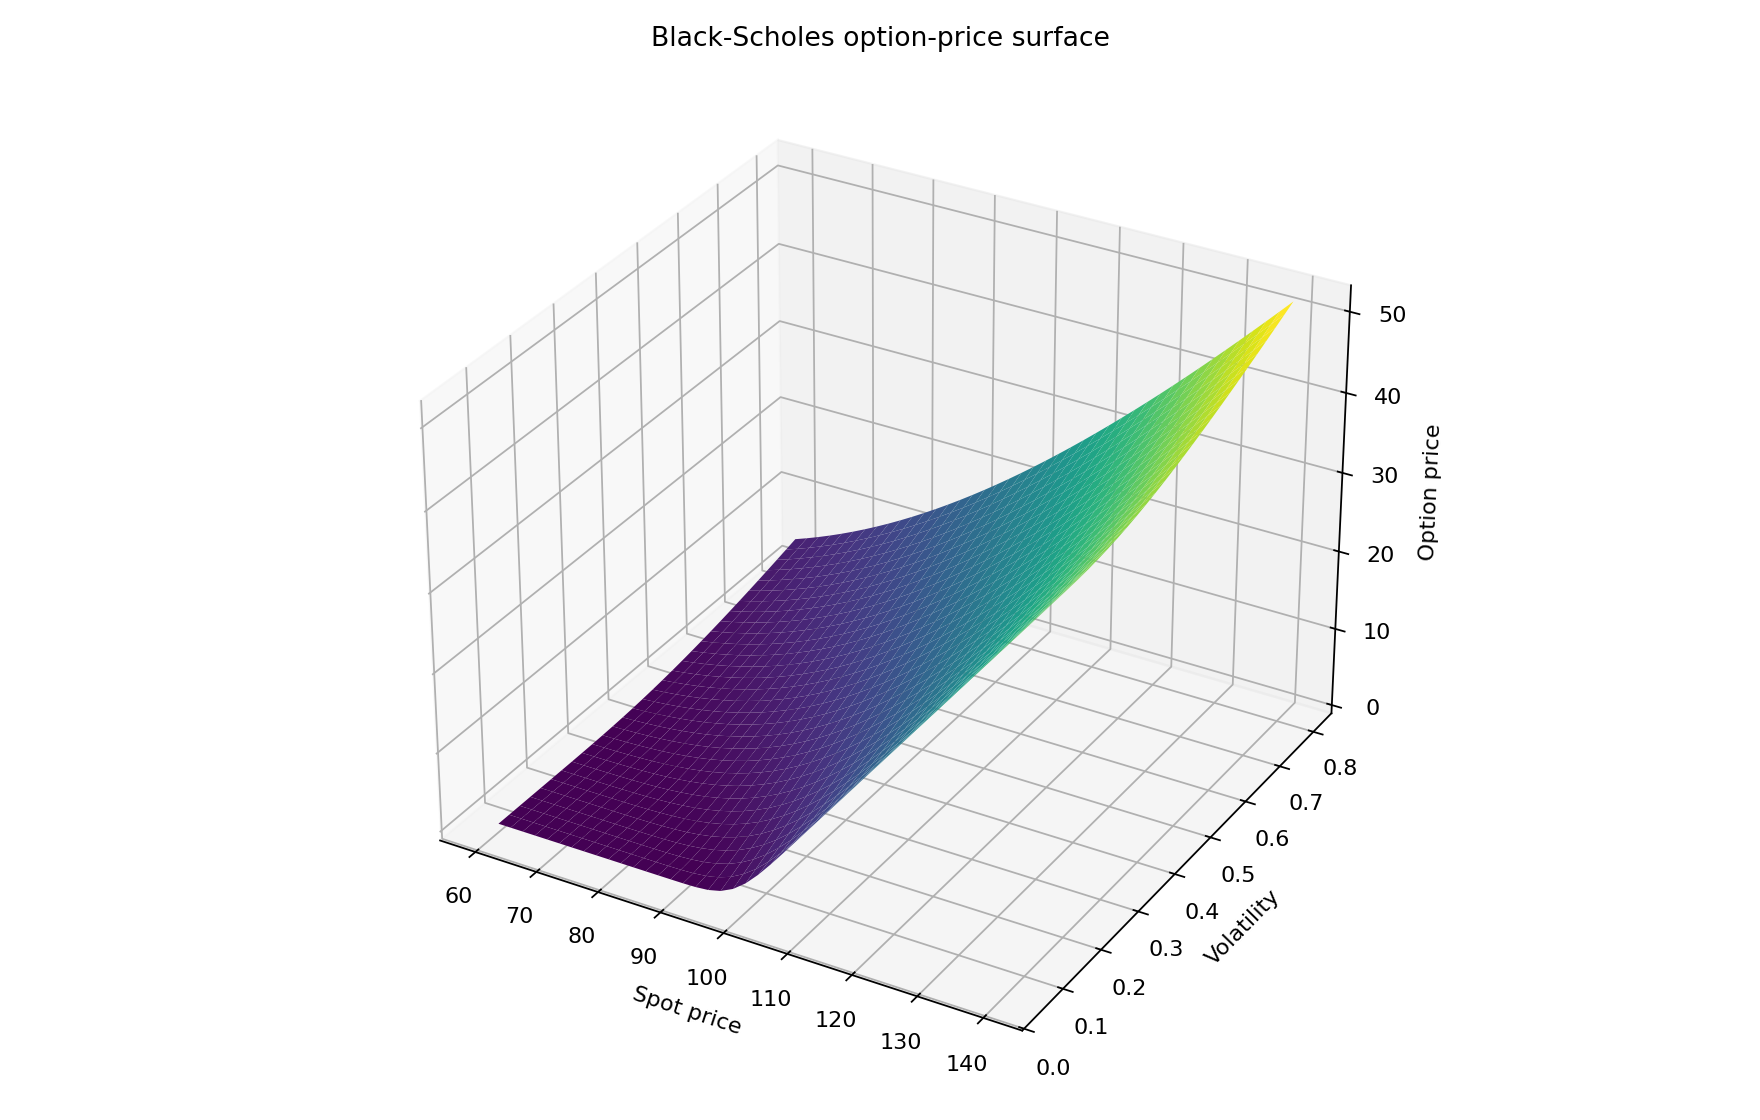

The data file committed next to this chart (first rows):
volatility, 60.0000, 62.0000, 64.0000, 66.0000, 68.0000, 70.0000, 72.0000, 74.0000, 76.0000, 78.0000, 80.0000, 82.0000, 84.0000, 86.0000, 88.0000, 90.0000, 92.0000, 94.0000, 96.0000, 98.0000, 100.0000, 102.0000, 104.0000
0.05, 7.761679765031673e-45, 2.296399968840651e-39, 2.0253772099235745e-34, 5.887109649425454e-30, 6.170812964451884e-26, 2.529628693138963e-22, 4.364192419245069e-19, 3.3869404506375815e-16, 1.256433813097856e-13, 2.3553784080041355e-11, 2.3487153567099943e-09, 1.3064651243748852e-07, 4.238225677623991e-06, 8.363137922598463e-05, 0.001045, 0.008606, 0.04857, 0.1956, 0.586, 1.366, 2.591, 4.19, 6.019
0.075, 4.5743876835091564e-21, 1.341527862133165e-18, 2.3021144940990757e-16, 2.417728430116055e-14, 1.61793807359925e-12, 7.154867155477312e-11, 2.1610029943444665e-09, 4.5937274361233464e-08, 7.064112023834123e-07, 8.059258833249794e-06, 6.982531428449765e-05, 0.0004695, 0.0025, 0.01075, 0.03803, 0.1126, 0.2839, 0.62, 1.192, 2.053, 3.216, 4.652, 6.304
0.1, 1.4518703319961112e-12, 3.774260499174581e-11, 7.266887208980785e-10, 1.0629476505438577e-08, 1.2085082806422957e-07, 1.0902602264299818e-06, 7.952245711476103e-06, 4.770256850452053e-05, 0.000239, 0.001015, 0.003702, 0.01174, 0.03274, 0.08117, 0.1808, 0.3652, 0.6753, 1.153, 1.835, 2.741, 3.874, 5.22, 6.749
0.125, 1.6072971479333233e-08, 1.3581380792378455e-07, 9.476465176521816e-07, 5.550116022462091e-06, 2.7688522280296373e-05, 0.0001192, 0.0004486, 0.001491, 0.004421, 0.01181, 0.02864, 0.06358, 0.1302, 0.2474, 0.4395, 0.7339, 1.159, 1.738, 2.492, 3.428, 4.546, 5.837, 7.284
0.15, 2.983067179630343e-06, 1.3662683249596771e-05, 5.480559946850587e-05, 0.0001948, 0.0006194, 0.001779, 0.004656, 0.01119, 0.02484, 0.05131, 0.09918, 0.1804, 0.3102, 0.5069, 0.7903, 1.181, 1.696, 2.351, 3.156, 4.115, 5.226, 6.481, 7.871
0.175, 7.810309485465098e-05, 0.0002468, 0.0007078, 0.001857, 0.004492, 0.01008, 0.02114, 0.04164, 0.07741, 0.1365, 0.2292, 0.3682, 0.5676, 0.8426, 1.208, 1.679, 2.267, 2.98, 3.824, 4.801, 5.909, 7.141, 8.49
0.2, 0.0007074, 0.001755, 0.00404, 0.008691, 0.01757, 0.03354, 0.06077, 0.1049, 0.1734, 0.2752, 0.4207, 0.6215, 0.8896, 1.237, 1.675, 2.213, 2.86, 3.619, 4.495, 5.488, 6.594, 7.81, 9.13
0.225, 0.003415, 0.007167, 0.01418, 0.02658, 0.04743, 0.08091, 0.1324, 0.2086, 0.3174, 0.4676, 0.6689, 0.931, 1.264, 1.676, 2.177, 2.772, 3.467, 4.265, 5.168, 6.173, 7.281, 8.486, 9.783
0.25, 0.01107, 0.02059, 0.0365, 0.06193, 0.101, 0.1587, 0.2412, 0.3553, 0.5088, 0.7097, 0.9665, 1.287, 1.679, 2.15, 2.705, 3.349, 4.086, 4.916, 5.841, 6.859, 7.968, 9.165, 10.45
0.275, 0.02748, 0.0467, 0.07628, 0.1201, 0.183, 0.2704, 0.3886, 0.5442, 0.7443, 0.9959, 1.306, 1.681, 2.128, 2.65, 3.253, 3.94, 4.711, 5.57, 6.514, 7.544, 8.656, 9.848, 11.12
0.3, 0.05666, 0.08984, 0.1377, 0.2048, 0.2961, 0.4172, 0.5739, 0.7726, 1.019, 1.32, 1.681, 2.107, 2.602, 3.171, 3.816, 4.54, 5.343, 6.226, 7.188, 8.228, 9.344, 10.53, 11.79
0.325, 0.1022, 0.1534, 0.2237, 0.3179, 0.4409, 0.5981, 0.7949, 1.037, 1.329, 1.677, 2.086, 2.558, 3.098, 3.708, 4.391, 5.148, 5.978, 6.883, 7.861, 8.911, 10.03, 11.22, 12.47
0.35, 0.1667, 0.2395, 0.3357, 0.4598, 0.6167, 0.8113, 1.049, 1.333, 1.67, 2.063, 2.515, 3.03, 3.611, 4.259, 4.975, 5.762, 6.617, 7.542, 8.535, 9.594, 10.72, 11.91, 13.15
0.375, 0.2521, 0.3495, 0.4739, 0.63, 0.822, 1.055, 1.332, 1.658, 2.037, 2.472, 2.965, 3.52, 4.138, 4.82, 5.567, 6.38, 7.258, 8.201, 9.208, 10.28, 11.41, 12.59, 13.84
0.4, 0.3592, 0.4835, 0.6381, 0.8272, 1.055, 1.325, 1.642, 2.008, 2.427, 2.901, 3.433, 4.024, 4.676, 5.389, 6.165, 7.002, 7.901, 8.861, 9.88, 10.96, 12.09, 13.28, 14.52
0.425, 0.4885, 0.6412, 0.827, 1.05, 1.313, 1.62, 1.975, 2.379, 2.836, 3.347, 3.915, 4.54, 5.223, 5.966, 6.767, 7.627, 8.545, 9.52, 10.55, 11.64, 12.78, 13.97, 15.21
0.45, 0.6395, 0.8217, 1.039, 1.296, 1.595, 1.938, 2.329, 2.77, 3.263, 3.809, 4.41, 5.066, 5.779, 6.548, 7.373, 8.254, 9.19, 10.18, 11.22, 12.32, 13.46, 14.66, 15.9
0.475, 0.8116, 1.024, 1.274, 1.564, 1.897, 2.276, 2.702, 3.177, 3.704, 4.283, 4.915, 5.601, 6.341, 7.134, 7.982, 8.882, 9.835, 10.84, 11.89, 13, 14.15, 15.34, 16.59
0.5, 1.004, 1.247, 1.529, 1.852, 2.218, 2.631, 3.091, 3.6, 4.159, 4.768, 5.43, 6.143, 6.908, 7.725, 8.593, 9.512, 10.48, 11.5, 12.56, 13.67, 14.83, 16.03, 17.27
0.525, 1.215, 1.489, 1.802, 2.158, 2.557, 3.002, 3.494, 4.035, 4.624, 5.263, 5.952, 6.691, 7.48, 8.319, 9.207, 10.14, 11.13, 12.16, 13.23, 14.35, 15.51, 16.72, 17.96
0.55, 1.445, 1.749, 2.093, 2.48, 2.911, 3.388, 3.911, 4.481, 5.099, 5.766, 6.481, 7.245, 8.056, 8.915, 9.821, 10.77, 11.77, 12.81, 13.9, 15.03, 16.19, 17.4, 18.65
0.575, 1.691, 2.025, 2.4, 2.818, 3.279, 3.786, 4.339, 4.938, 5.583, 6.276, 7.016, 7.802, 8.635, 9.514, 10.44, 11.41, 12.42, 13.47, 14.56, 15.7, 16.87, 18.09, 19.34
0.6, 1.953, 2.317, 2.721, 3.169, 3.66, 4.196, 4.776, 5.403, 6.075, 6.792, 7.555, 8.364, 9.217, 10.11, 11.05, 12.04, 13.06, 14.13, 15.23, 16.37, 17.55, 18.77, 20.02
0.625, 2.23, 2.622, 3.056, 3.532, 4.052, 4.615, 5.223, 5.876, 6.572, 7.314, 8.099, 8.928, 9.8, 10.71, 11.67, 12.67, 13.7, 14.78, 15.89, 17.05, 18.23, 19.45, 20.71
0.65, 2.52, 2.94, 3.402, 3.906, 4.454, 5.044, 5.678, 6.355, 7.076, 7.84, 8.646, 9.495, 10.39, 11.32, 12.29, 13.3, 14.35, 15.43, 16.56, 17.72, 18.91, 20.13, 21.39
0.675, 2.822, 3.27, 3.76, 4.291, 4.865, 5.481, 6.14, 6.841, 7.584, 8.37, 9.197, 10.06, 10.97, 11.92, 12.91, 13.93, 14.99, 16.09, 17.22, 18.38, 19.58, 20.81, 22.08
0.7, 3.136, 3.611, 4.127, 4.684, 5.284, 5.925, 6.607, 7.332, 8.097, 8.903, 9.75, 10.64, 11.56, 12.52, 13.52, 14.56, 15.63, 16.74, 17.88, 19.05, 20.26, 21.49, 22.76
0.725, 3.46, 3.961, 4.503, 5.086, 5.71, 6.375, 7.081, 7.827, 8.614, 9.44, 10.3, 11.21, 12.15, 13.13, 14.14, 15.19, 16.27, 17.39, 18.54, 19.72, 20.93, 22.17, 23.44
0.75, 3.794, 4.321, 4.888, 5.495, 6.143, 6.831, 7.559, 8.327, 9.133, 9.978, 10.86, 11.78, 12.74, 13.73, 14.76, 15.82, 16.91, 18.04, 19.2, 20.38, 21.6, 22.85, 24.12
0.775, 4.137, 4.689, 5.28, 5.911, 6.582, 7.292, 8.042, 8.83, 9.656, 10.52, 11.42, 12.36, 13.33, 14.33, 15.37, 16.45, 17.55, 18.69, 19.85, 21.05, 22.27, 23.52, 24.8
0.8, 4.488, 5.064, 5.679, 6.333, 7.026, 7.758, 8.528, 9.336, 10.18, 11.06, 11.98, 12.93, 13.92, 14.94, 15.99, 17.07, 18.19, 19.33, 20.51, 21.71, 22.94, 24.19, 25.48
